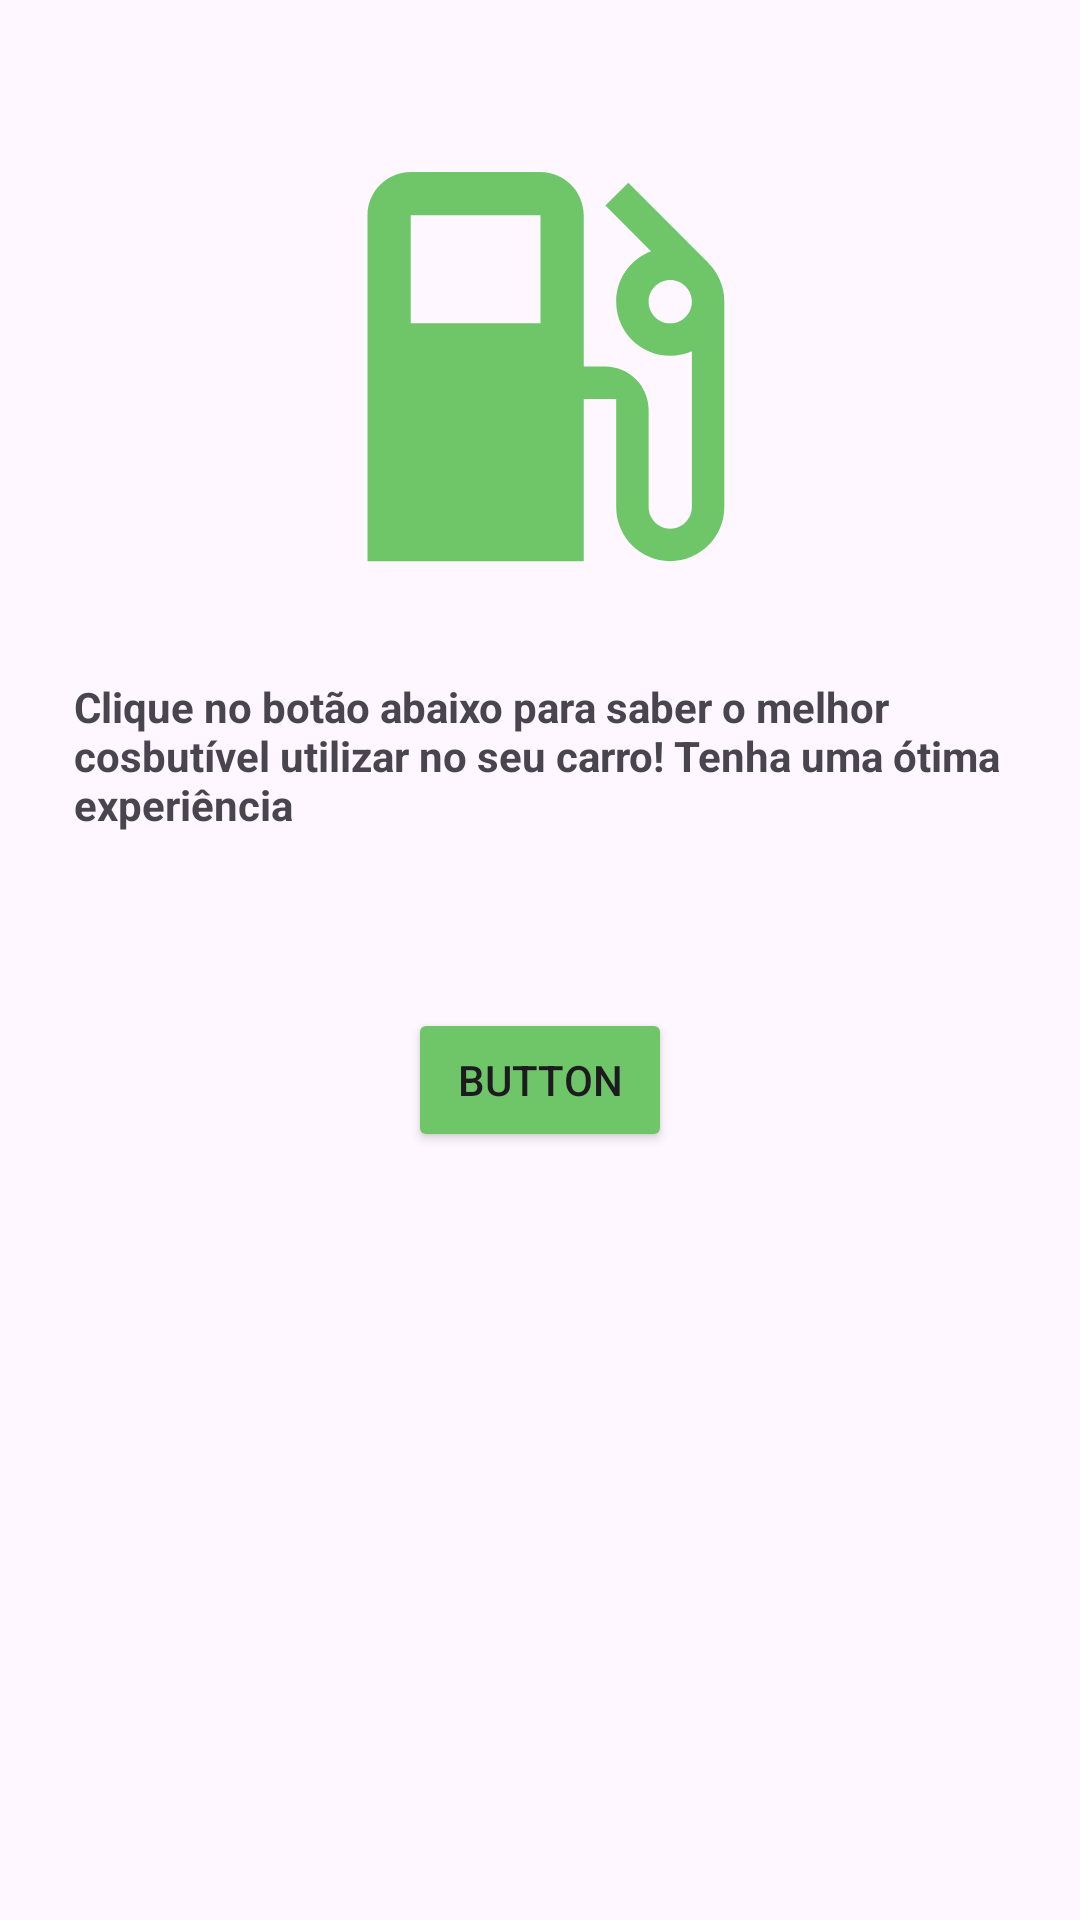

Produce the Android XML layout that renders to this screen, including the resource entries it uses.
<!-- AndroidManifest.xml: application theme Theme.CombutivelRentavelPos2025 -->
<!-- res/layout/activity_home.xml -->
<?xml version="1.0" encoding="utf-8"?>
<androidx.constraintlayout.widget.ConstraintLayout xmlns:android="http://schemas.android.com/apk/res/android"
    xmlns:app="http://schemas.android.com/apk/res-auto"
    xmlns:tools="http://schemas.android.com/tools"
    android:id="@+id/main"
    android:layout_width="match_parent"
    android:layout_height="match_parent"
    tools:context=".HomeActivity">

    <ImageView
        android:id="@+id/icon_gas_station"
        android:layout_width="173dp"
        android:layout_height="184dp"
        android:layout_marginTop="30dp"
        app:layout_constraintEnd_toEndOf="parent"
        app:layout_constraintStart_toStartOf="parent"
        app:layout_constraintTop_toTopOf="parent"
        app:srcCompat="@drawable/baseline_local_gas_station_24" />

    <TextView
        android:id="@+id/description_home"
        android:layout_width="311dp"
        android:layout_height="110dp"
        android:layout_marginTop="12dp"
        android:text="Clique no botão abaixo para saber o melhor cosbutível utilizar no seu carro! Tenha uma ótima experiência"
        android:textStyle="bold"
        app:layout_constraintEnd_toEndOf="parent"
        app:layout_constraintStart_toStartOf="parent"
        app:layout_constraintTop_toBottomOf="@+id/icon_gas_station" />

    <Button
        android:id="@+id/button_home"
        android:layout_width="wrap_content"
        android:layout_height="wrap_content"
        android:text="Button"
        android:textColorLink="#000000"
        android:backgroundTint="#6EC669"
        app:layout_constraintEnd_toEndOf="parent"
        app:layout_constraintStart_toStartOf="parent"
        app:layout_constraintTop_toBottomOf="@+id/description_home"
        android:onClick="btHomeOnClick"/>

</androidx.constraintlayout.widget.ConstraintLayout>
<!-- resources referenced by this layout -->
<resources>
  <!-- drawable baseline_local_gas_station_24 (drawable) -->
  <vector xmlns:android="http://schemas.android.com/apk/res/android" android:height="24dp" android:tint="#6EC669" android:viewportHeight="24" android:viewportWidth="24" android:width="24dp">
        
      <path android:fillColor="@android:color/white" android:pathData="M19.77,7.23l0.01,-0.01 -3.72,-3.72L15,4.56l2.11,2.11c-0.94,0.36 -1.61,1.26 -1.61,2.33 0,1.38 1.12,2.5 2.5,2.5 0.36,0 0.69,-0.08 1,-0.21v7.21c0,0.55 -0.45,1 -1,1s-1,-0.45 -1,-1L17,14c0,-1.1 -0.9,-2 -2,-2h-1L14,5c0,-1.1 -0.9,-2 -2,-2L6,3c-1.1,0 -2,0.9 -2,2v16h10v-7.5h1.5v5c0,1.38 1.12,2.5 2.5,2.5s2.5,-1.12 2.5,-2.5L20.5,9c0,-0.69 -0.28,-1.32 -0.73,-1.77zM12,10L6,10L6,5h6v5zM18,10c-0.55,0 -1,-0.45 -1,-1s0.45,-1 1,-1 1,0.45 1,1 -0.45,1 -1,1z"/>
      
  </vector>
  <style name="Theme.CombutivelRentavelPos2025" parent="Base.Theme.CombutivelRentavelPos2025" />
  <style name="Base.Theme.CombutivelRentavelPos2025" parent="Theme.Material3.DayNight.NoActionBar">
          
          
      </style>
</resources>
